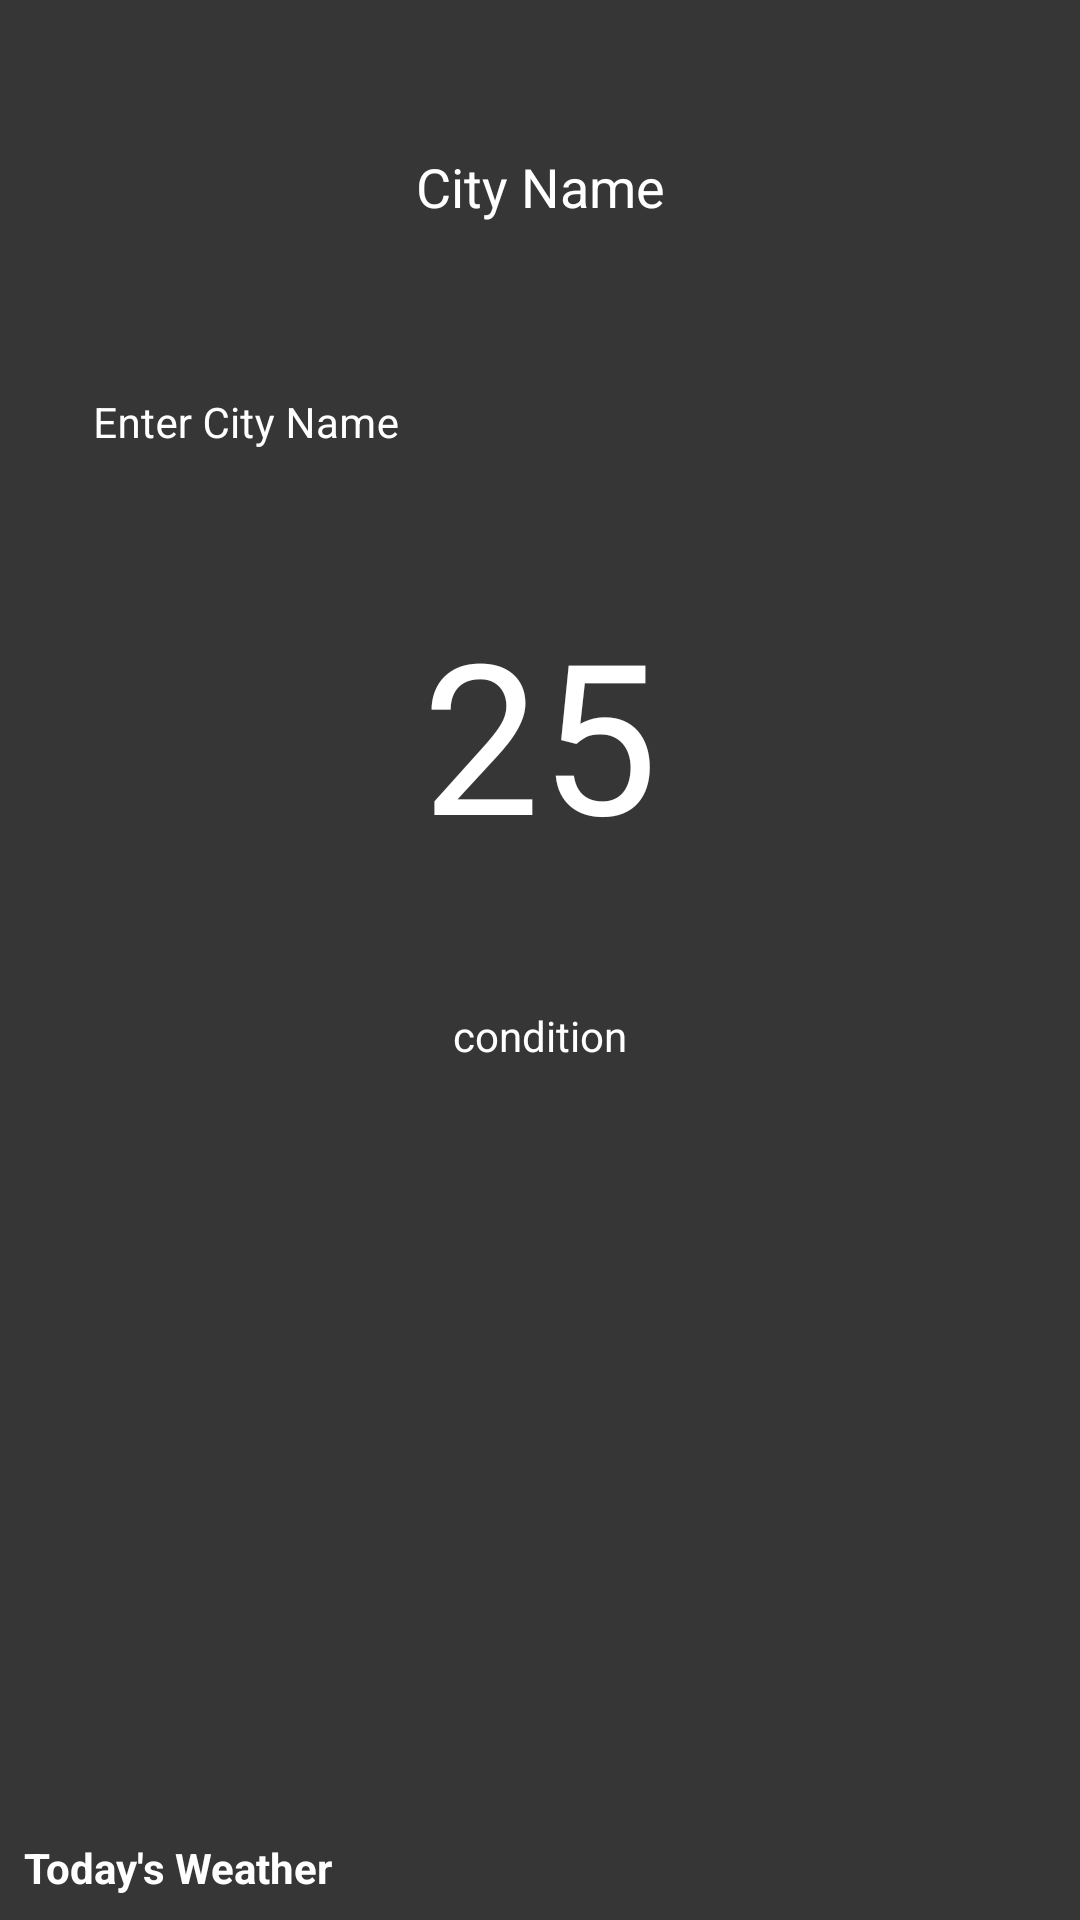

Reconstruct the res/layout file that produces this screen, plus the resources it refers to.
<!-- AndroidManifest.xml: application theme Theme.Weather_app -->
<!-- res/layout/activity_main.xml -->
<?xml version="1.0" encoding="utf-8"?>
<RelativeLayout xmlns:android="http://schemas.android.com/apk/res/android"
    xmlns:app="http://schemas.android.com/apk/res-auto"
    xmlns:tools="http://schemas.android.com/tools"
    android:layout_width="match_parent"
    android:layout_height="match_parent"
    android:visibility="visible"
    android:background="@color/black_shade_1"
    tools:context=".MainActivity">

    <ProgressBar
        android:id="@+id/progressBarLoading"
        style="?android:attr/progressBarStyle"
        android:layout_width="wrap_content"
        android:layout_height="wrap_content"
        android:layout_centerInParent="true"
        android:visibility="gone" />

    <RelativeLayout
        android:id="@+id/RLHome"
        android:layout_width="match_parent"
        android:layout_height="match_parent"
        android:visibility="visible">

        <ImageView
            android:id="@+id/IVBack"
            android:layout_width="match_parent"
            android:layout_height="match_parent"
            android:scaleType="centerCrop"
            app:srcCompat="@color/black_shade_1" />

        <TextView
            android:id="@+id/TVCityName"
            android:layout_width="match_parent"
            android:layout_height="wrap_content"
            android:layout_marginTop="30dp"
            android:gravity="center"
            android:padding="20dp"
            android:text="City Name"
            android:textAlignment="center"
            android:textColor="@color/white"
            android:textSize="18sp" />

        <LinearLayout
            android:id="@+id/LLEdt"
            android:layout_width="match_parent"
            android:layout_height="wrap_content"
            android:layout_below="@id/TVCityName"
            android:orientation="horizontal"
            android:weightSum="5">

            <com.google.android.material.textfield.TextInputLayout
                android:id="@+id/TICityName"
                android:layout_width="0dp"
                android:layout_height="wrap_content"
                style="@style/Widget.MaterialComponents.TextInputLayout.OutlinedBox"
                app:boxStrokeColor="@android:color/transparent"
                android:layout_margin="10dp"
                android:layout_weight="4.5"
                android:background="@android:color/transparent"
                android:hint="Enter City Name"
                android:padding="5dp"
                android:textColorHint="@color/white"
                app:hintTextColor="@color/white">

                <com.google.android.material.textfield.TextInputEditText
                    android:id="@+id/TIEdtCityName"
                    android:layout_width="match_parent"
                    android:layout_height="match_parent"
                    android:background="@android:color/transparent"
                    android:hint=""
                    android:importantForAutofill="no"
                    android:inputType="text"
                    android:singleLine="true"
                    android:textColor="@color/white"
                    android:textSize="14sp" />
            </com.google.android.material.textfield.TextInputLayout>

            <ImageView
                android:id="@+id/IVSearch"
                android:layout_width="0dp"
                android:layout_height="wrap_content"
                android:layout_gravity="center"
                android:layout_margin="10dp"
                android:layout_weight="0.5"
                android:background="@android:color/transparent"
                app:srcCompat="@drawable/ic_search"
                app:tint="@color/white" />


        </LinearLayout>

        <TextView
            android:id="@+id/TVtemperature"
            android:layout_width="match_parent"
            android:layout_height="wrap_content"
            android:layout_below="@id/LLEdt"
            android:layout_marginStart="10dp"
            android:layout_marginTop="10dp"
            android:layout_marginEnd="10dp"
            android:layout_marginBottom="10dp"
            android:gravity="center_horizontal"
            android:padding="5dp"
            android:text="25"
            android:textColor="@color/white"
            android:textSize="70dp" />

        <ImageView
            android:id="@+id/IVicon"
            android:layout_width="wrap_content"
            android:layout_height="wrap_content"
            android:layout_below="@id/TVtemperature"
            android:layout_centerHorizontal="true"
            android:layout_marginStart="10dp"
            android:layout_marginTop="10dp"
            android:layout_marginEnd="10dp"
            android:layout_marginBottom="10dp"
            tools:srcCompat="@drawable/ic_launcher_background" />

        <TextView
            android:id="@+id/TVcondition"
            android:layout_width="match_parent"
            android:layout_height="wrap_content"
            android:layout_marginStart="10dp"
            android:layout_marginTop="10dp"
            android:layout_marginEnd="10dp"
            android:layout_marginBottom="10dp"
            android:gravity="center"
            android:textAlignment="center"
            android:text="condition"
            android:layout_below="@id/IVicon"
            android:textColor="@color/white"/>

        <TextView
            android:layout_width="match_parent"
            android:layout_height="wrap_content"
            android:layout_margin="8dp"
            android:layout_marginBottom="10dp"
            android:text="Today's Weather"
            android:textColor="@color/white"
            android:layout_above="@id/RvWeather"
            android:textStyle="bold"/>

        <androidx.recyclerview.widget.RecyclerView
            android:layout_width="match_parent"
            android:layout_height="wrap_content"
            android:layout_alignParentBottom="true"
            android:orientation="horizontal"
            android:id="@+id/RvWeather"
            app:layoutManager="androidx.recyclerview.widget.LinearLayoutManager"/>
    </RelativeLayout>

</RelativeLayout>
<!-- resources referenced by this layout -->
<resources>
  <color name="black_shade_1">#363637</color>
  <color name="white">#FFFFFFFF</color>
  <style name="Theme.Weather_app" parent="Theme.MaterialComponents.DayNight.NoActionBar">
          
          <item name="colorPrimary">@color/purple_500</item>
          <item name="colorPrimaryVariant">@color/purple_700</item>
          <item name="colorOnPrimary">@color/white</item>
          
          <item name="colorSecondary">@color/teal_200</item>
          <item name="colorSecondaryVariant">@color/teal_700</item>
          <item name="colorOnSecondary">@color/black</item>
          
          <item name="android:statusBarColor" tools:targetApi="l">?attr/colorPrimaryVariant</item>
          
      </style>
  <color name="purple_500">#FF6200EE</color>
  <color name="purple_700">#FF3700B3</color>
  <color name="teal_200">#FF03DAC5</color>
  <color name="teal_700">#FF018786</color>
  <color name="black">#FF000000</color>
</resources>
